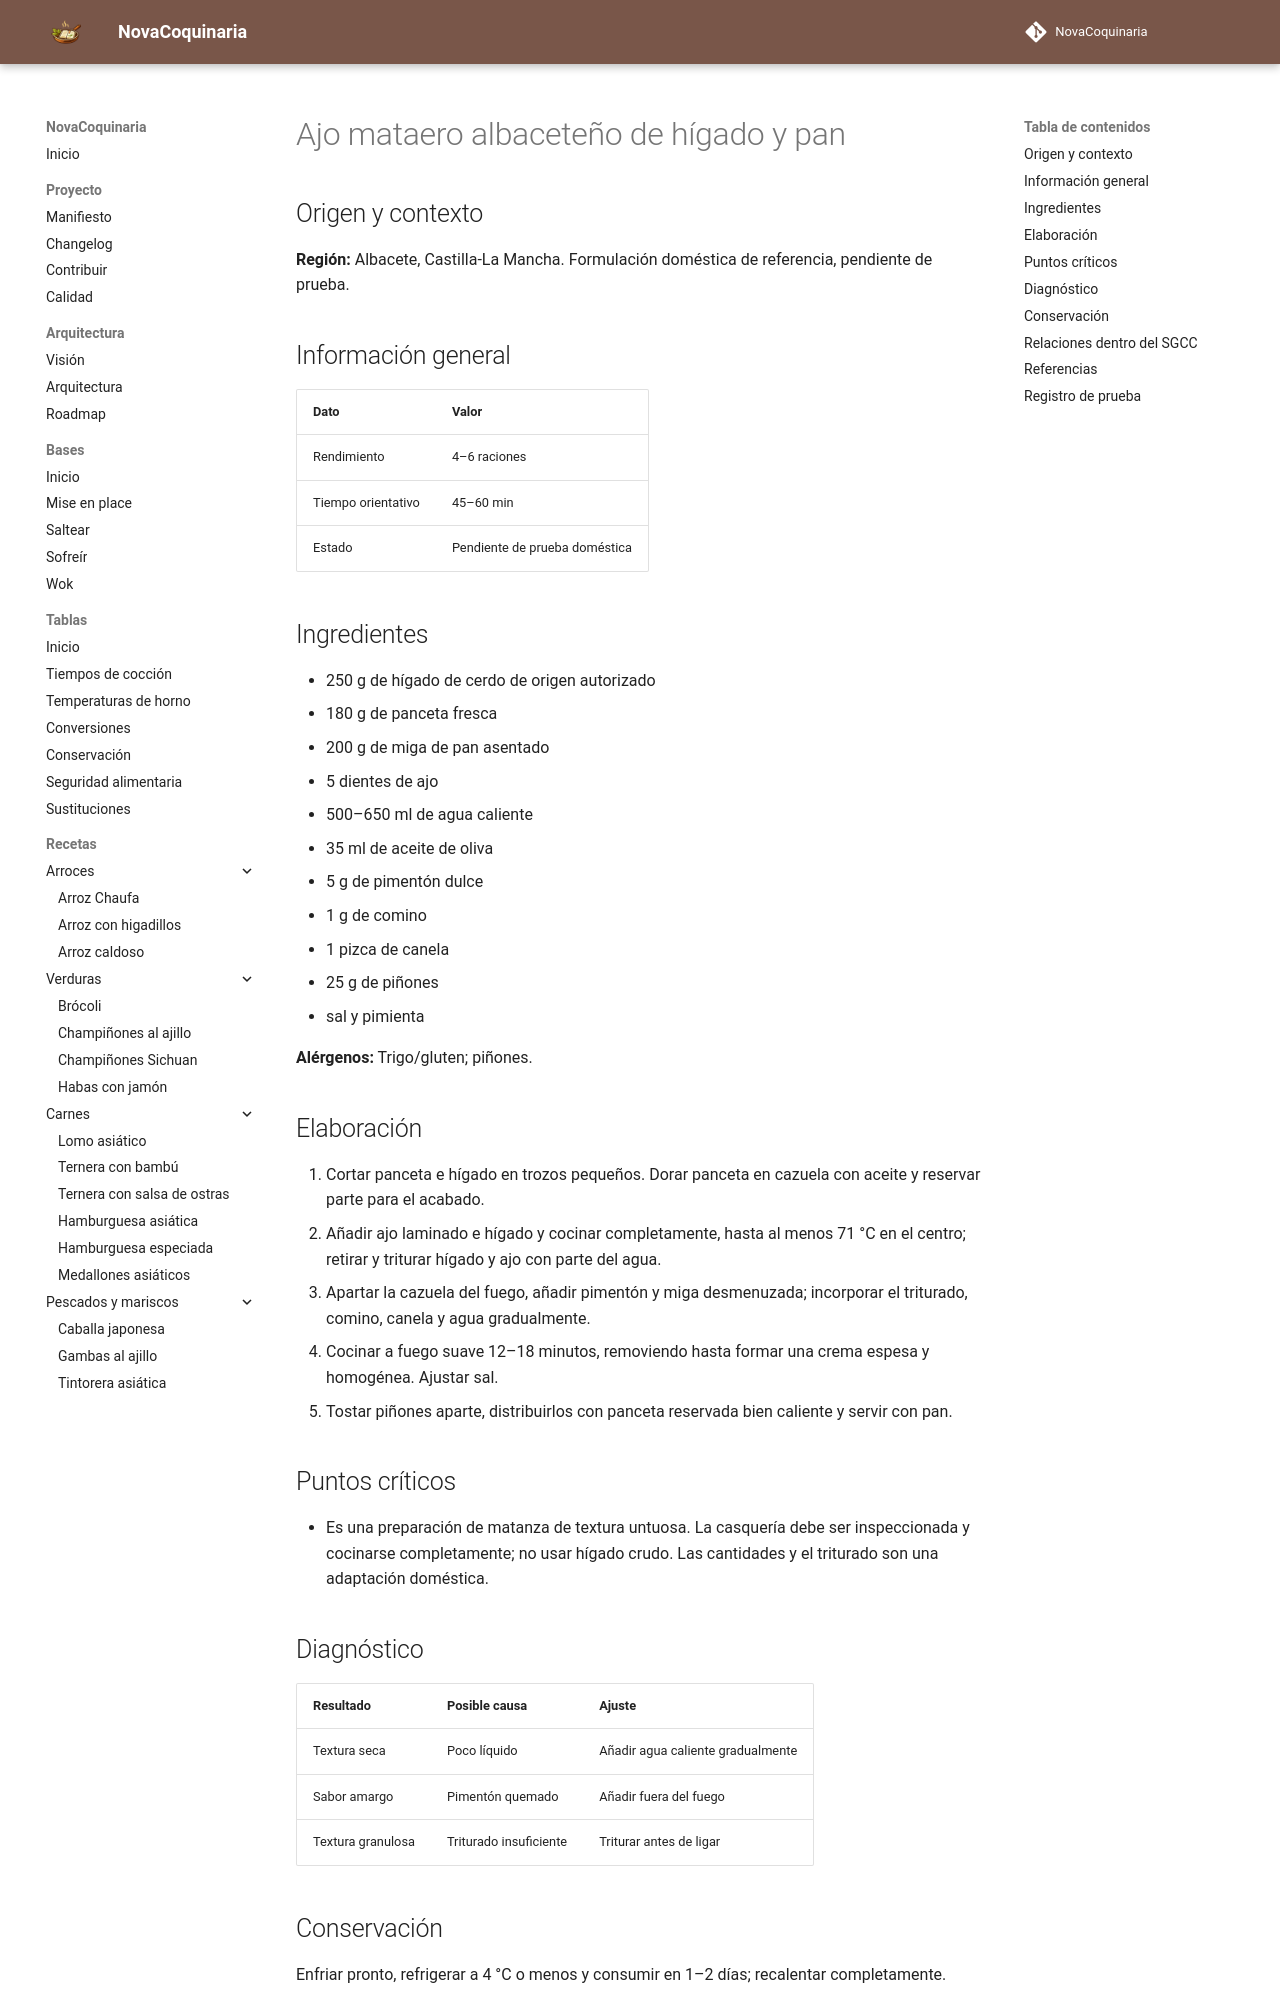

repository: fran-eliot/NovaCoquinaria · page: 05_Carnes/ajo_mataero_albaceteno_de_higado_y_pan.html · generator: mkdocs

---
id: REC-570
tipo: receta
titulo: Ajo mataero albaceteño de hígado y pan
categoria: Carnes
estado: borrador
version: 1.0.0
ultima_revision: 2026-11-18
etiquetas:
  - cocina-espanola
  - tradicional
  - receta-propuesta
  - pendiente-de-prueba
---

# Ajo mataero albaceteño de hígado y pan

## Origen y contexto

**Región:** Albacete, Castilla-La Mancha. Formulación doméstica de referencia, pendiente de prueba.

## Información general

| Dato | Valor |
|---|---|
| Rendimiento | 4–6 raciones |
| Tiempo orientativo | 45–60 min |
| Estado | Pendiente de prueba doméstica |

## Ingredientes

- 250 g de hígado de cerdo de origen autorizado
- 180 g de panceta fresca
- 200 g de miga de pan asentado
- 5 dientes de ajo
- 500–650 ml de agua caliente
- 35 ml de aceite de oliva
- 5 g de pimentón dulce
- 1 g de comino
- 1 pizca de canela
- 25 g de piñones
- sal y pimienta

**Alérgenos:** Trigo/gluten; piñones.

## Elaboración

1. Cortar panceta e hígado en trozos pequeños. Dorar panceta en cazuela con aceite y reservar parte para el acabado.
2. Añadir ajo laminado e hígado y cocinar completamente, hasta al menos 71 °C en el centro; retirar y triturar hígado y ajo con parte del agua.
3. Apartar la cazuela del fuego, añadir pimentón y miga desmenuzada; incorporar el triturado, comino, canela y agua gradualmente.
4. Cocinar a fuego suave 12–18 minutos, removiendo hasta formar una crema espesa y homogénea. Ajustar sal.
5. Tostar piñones aparte, distribuirlos con panceta reservada bien caliente y servir con pan.

## Puntos críticos

- Es una preparación de matanza de textura untuosa. La casquería debe ser inspeccionada y cocinarse completamente; no usar hígado crudo. Las cantidades y el triturado son una adaptación doméstica.

## Diagnóstico

| Resultado | Posible causa | Ajuste |
|---|---|---|
| Textura seca | Poco líquido | Añadir agua caliente gradualmente |
| Sabor amargo | Pimentón quemado | Añadir fuera del fuego |
| Textura granulosa | Triturado insuficiente | Triturar antes de ligar |
